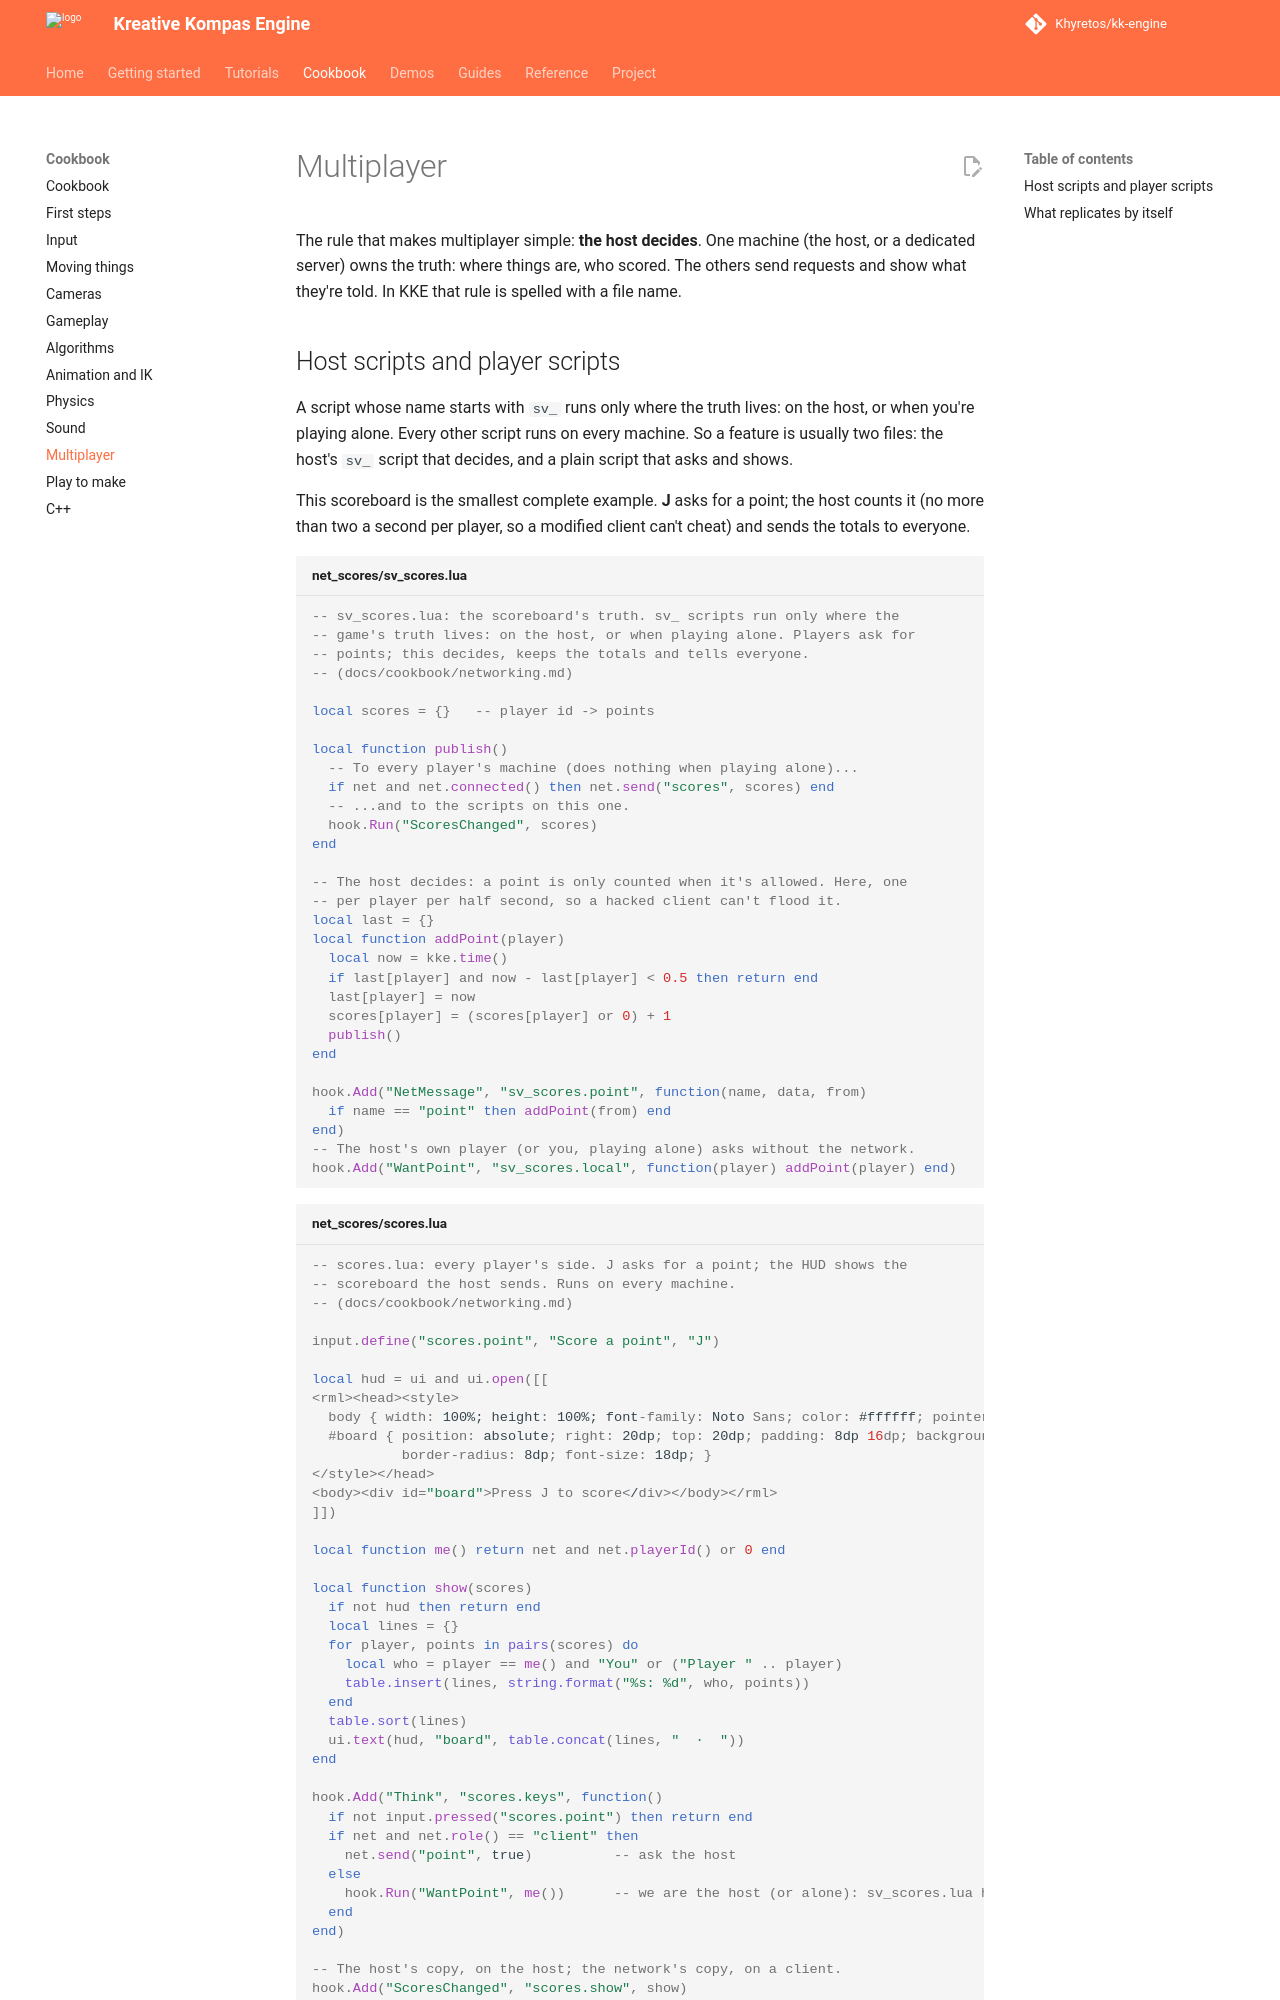

repository: Khyretos/kk-engine · page: cookbook/networking/index.html · generator: mkdocs

# Multiplayer

The rule that makes multiplayer simple: **the host decides**. One machine
(the host, or a dedicated server) owns the truth: where things are, who
scored. The others send requests and show what they're told. In KKE
that rule is spelled with a file name.
